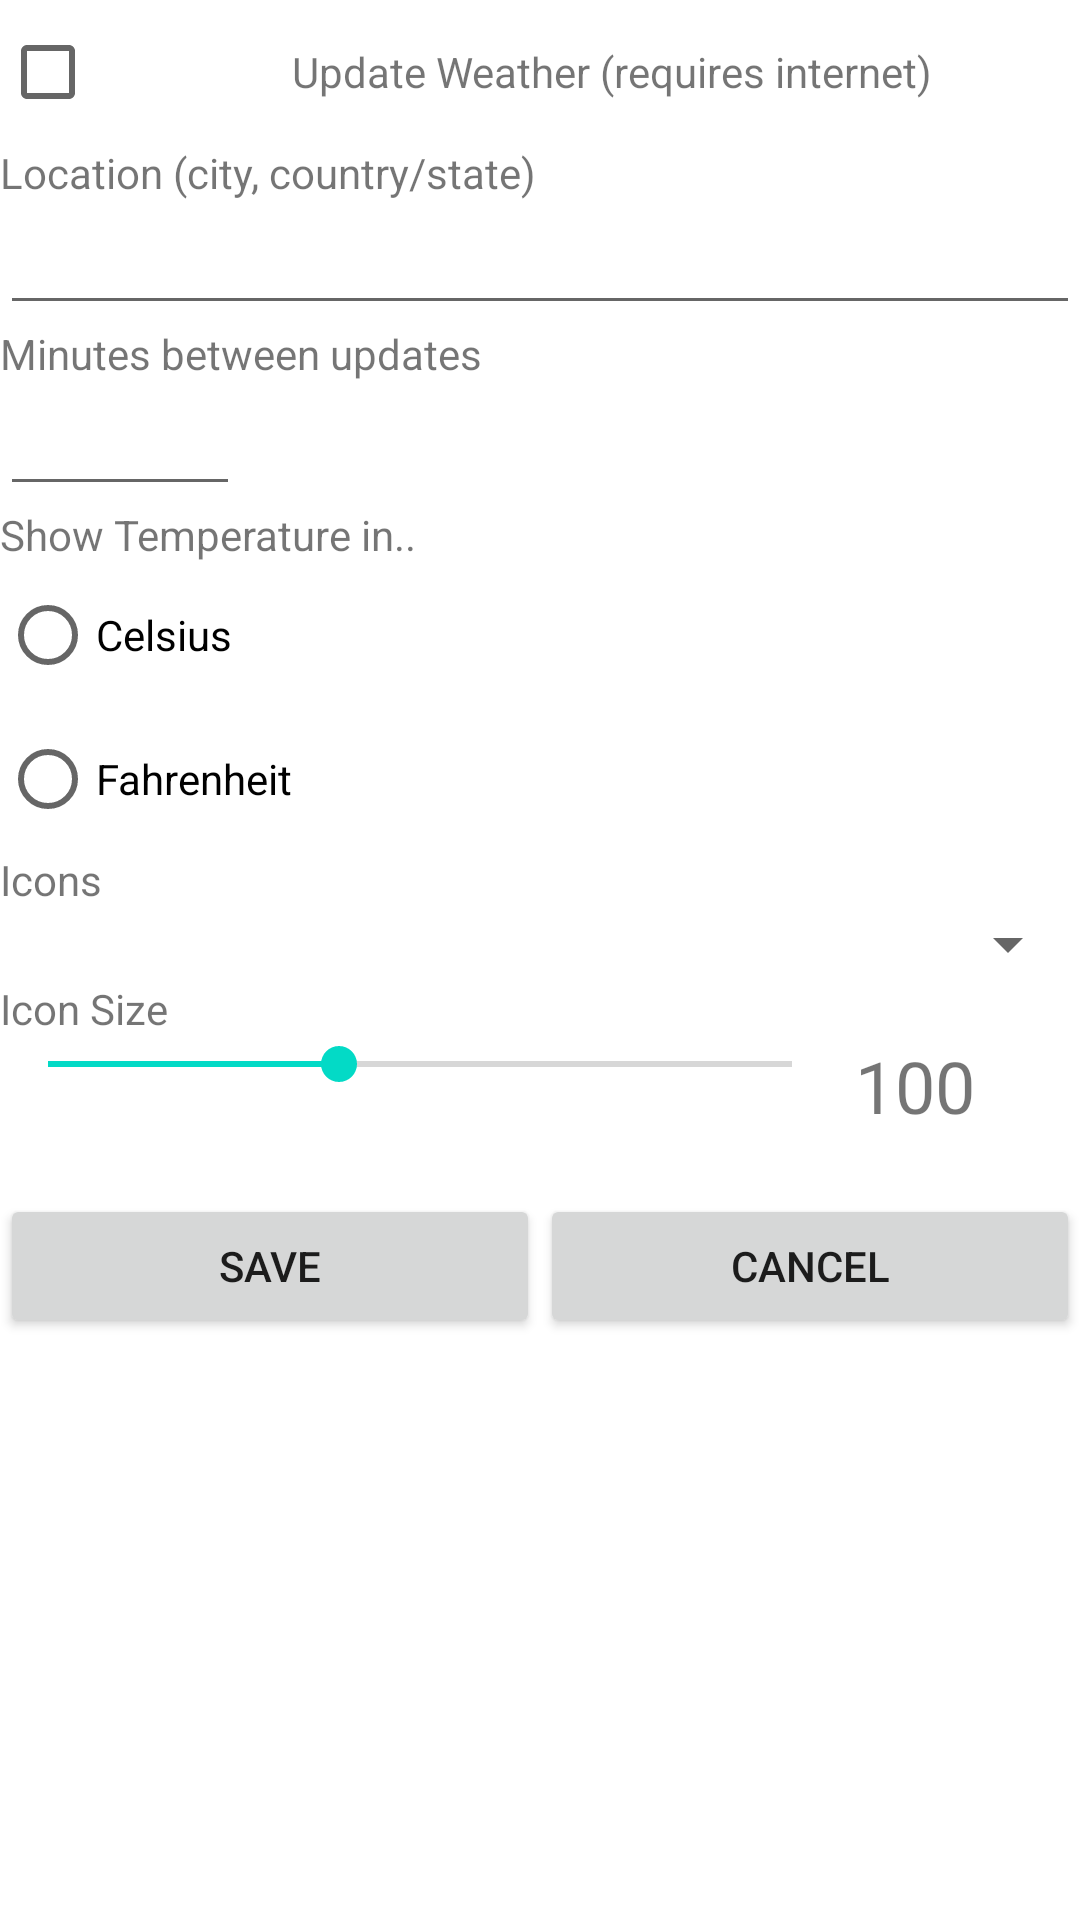

The Android layout XML behind this screen, and the referenced resources:
<!-- AndroidManifest.xml: fallback theme Theme.MaterialComponents.DayNight.NoActionBar -->
<!-- res/layout/weather_settings_dialog.xml -->
<ScrollView
	xmlns:android="http://schemas.android.com/apk/res/android"
	android:layout_width="fill_parent"
	android:layout_height="fill_parent"
	android:minHeight="420dp"
	android:minWidth="320dp">
	<LinearLayout   
		android:layout_width="fill_parent" 
		android:orientation="vertical" 
		android:layout_height="fill_parent">
		<LinearLayout
			android:layout_width="fill_parent"
			android:layout_height="wrap_content"
			android:orientation="horizontal">
			<CheckBox
				android:id="@+id/updateWeather"
				android:layout_width="wrap_content"
				android:layout_height="wrap_content"
				android:checked="false"
				android:layout_weight="1"
			/>
			<TextView
				android:text="@string/updateWeatherTitle"
				android:layout_width="wrap_content"
				android:layout_height="wrap_content"
				android:layout_weight="1"
			/>
		</LinearLayout>
		<TextView
			android:id="@+id/weatherLocationTitle"
			android:layout_width="fill_parent"
			android:layout_height="wrap_content"
			android:text="@string/weatherLocationTitle"
			android:layout_weight="1"
		/>
		<EditText
			android:id="@+id/weatherLocationInput"
			android:singleLine="true"
			android:layout_width="fill_parent"
			android:layout_height="wrap_content"
			android:layout_weight="1"
		/>
		<LinearLayout
			android:layout_width="fill_parent"
			android:layout_height="wrap_content"
			android:orientation="vertical">
			<TextView
				android:id="@+id/weatherUpdateTitle"
				android:layout_width="fill_parent"
				android:layout_height="wrap_content"
				android:text="@string/weatherUpdateTitle"
			/>
			<EditText
				android:id="@+id/weatherUpdateInput"
				android:inputType="number"
				android:minWidth="80dp"
				android:singleLine="true"
				android:layout_width="wrap_content"
				android:layout_height="wrap_content"
			/>
		</LinearLayout>
		<TextView
			android:id="@+id/weatherTempTitle"
			android:layout_width="fill_parent"
			android:layout_height="wrap_content"
			android:text="@string/weatherTempTitle"
		/>
		<RadioGroup 
			android:id="@+id/tempRadios" 
			android:layout_width="fill_parent" 
			android:layout_height="wrap_content">
			<RadioButton 
				android:id="@+id/tempC" 
				android:text="Celsius" 
				android:layout_width="wrap_content" 
				android:layout_height="wrap_content">
			</RadioButton>
			<RadioButton 
				android:id="@+id/tempF" 
				android:text="Fahrenheit" 
				android:layout_width="wrap_content" 
				android:layout_height="wrap_content">
			</RadioButton>
		</RadioGroup>
		<TextView
			android:layout_width="fill_parent"
			android:layout_height="wrap_content"
			android:text="@string/iconLabel">
		</TextView>
		<Spinner
			android:id="@+id/iconSetList"
			android:layout_width="fill_parent"
			android:layout_height="wrap_content">
		</Spinner>
		<TextView
			android:layout_width="fill_parent"
			android:layout_height="wrap_content"
			android:text="@string/iconSizeLabel">
		</TextView>
		<LinearLayout
			android:id="@+id/iconSizeLayout"
			android:layout_width="fill_parent"
			android:layout_height="wrap_content"
			android:orientation="horizontal">
			<SeekBar
				android:id="@+id/iconSizeBar"
				android:max="256"
				android:progress="100"
				android:layout_width="wrap_content"
				android:layout_height="wrap_content"
				android:layout_weight="1">
			</SeekBar>
			<TextView
				android:id="@+id/iconSizeText"
				android:layout_width="wrap_content"
				android:minWidth="80dp"
				android:textSize="24dp"
				android:paddingLeft="5dp"
				android:paddingBottom="20dp"
				android:layout_height="wrap_content"
				android:text="100">
			</TextView>
		</LinearLayout>
		<LinearLayout
			android:layout_width="fill_parent"
			android:layout_height="wrap_content"
			android:orientation="horizontal">
			<Button
				android:id="@+id/weatherSave"
				android:layout_width="fill_parent"
				android:layout_height="wrap_content"
				android:layout_weight="1"
				android:text="@string/saveTitle">
			</Button>
			<Button
				android:id="@+id/weatherCancel"
				android:layout_width="fill_parent"
				android:layout_height="wrap_content"
				android:layout_weight="1"
				android:text="@string/cancelTitle">
			</Button>
		</LinearLayout>
	</LinearLayout>
</ScrollView>
<!-- resources referenced by this layout -->
<resources>
  <string name="cancelTitle">Cancel</string>
  <string name="iconLabel">Icons</string>
  <string name="iconSizeLabel">Icon Size</string>
  <string name="saveTitle">Save</string>
  <string name="updateWeatherTitle">Update Weather (requires internet)</string>
  <string name="weatherLocationTitle">Location (city, country/state)</string>
  <string name="weatherTempTitle">Show Temperature in..</string>
  <string name="weatherUpdateTitle">Minutes between updates</string>
</resources>
